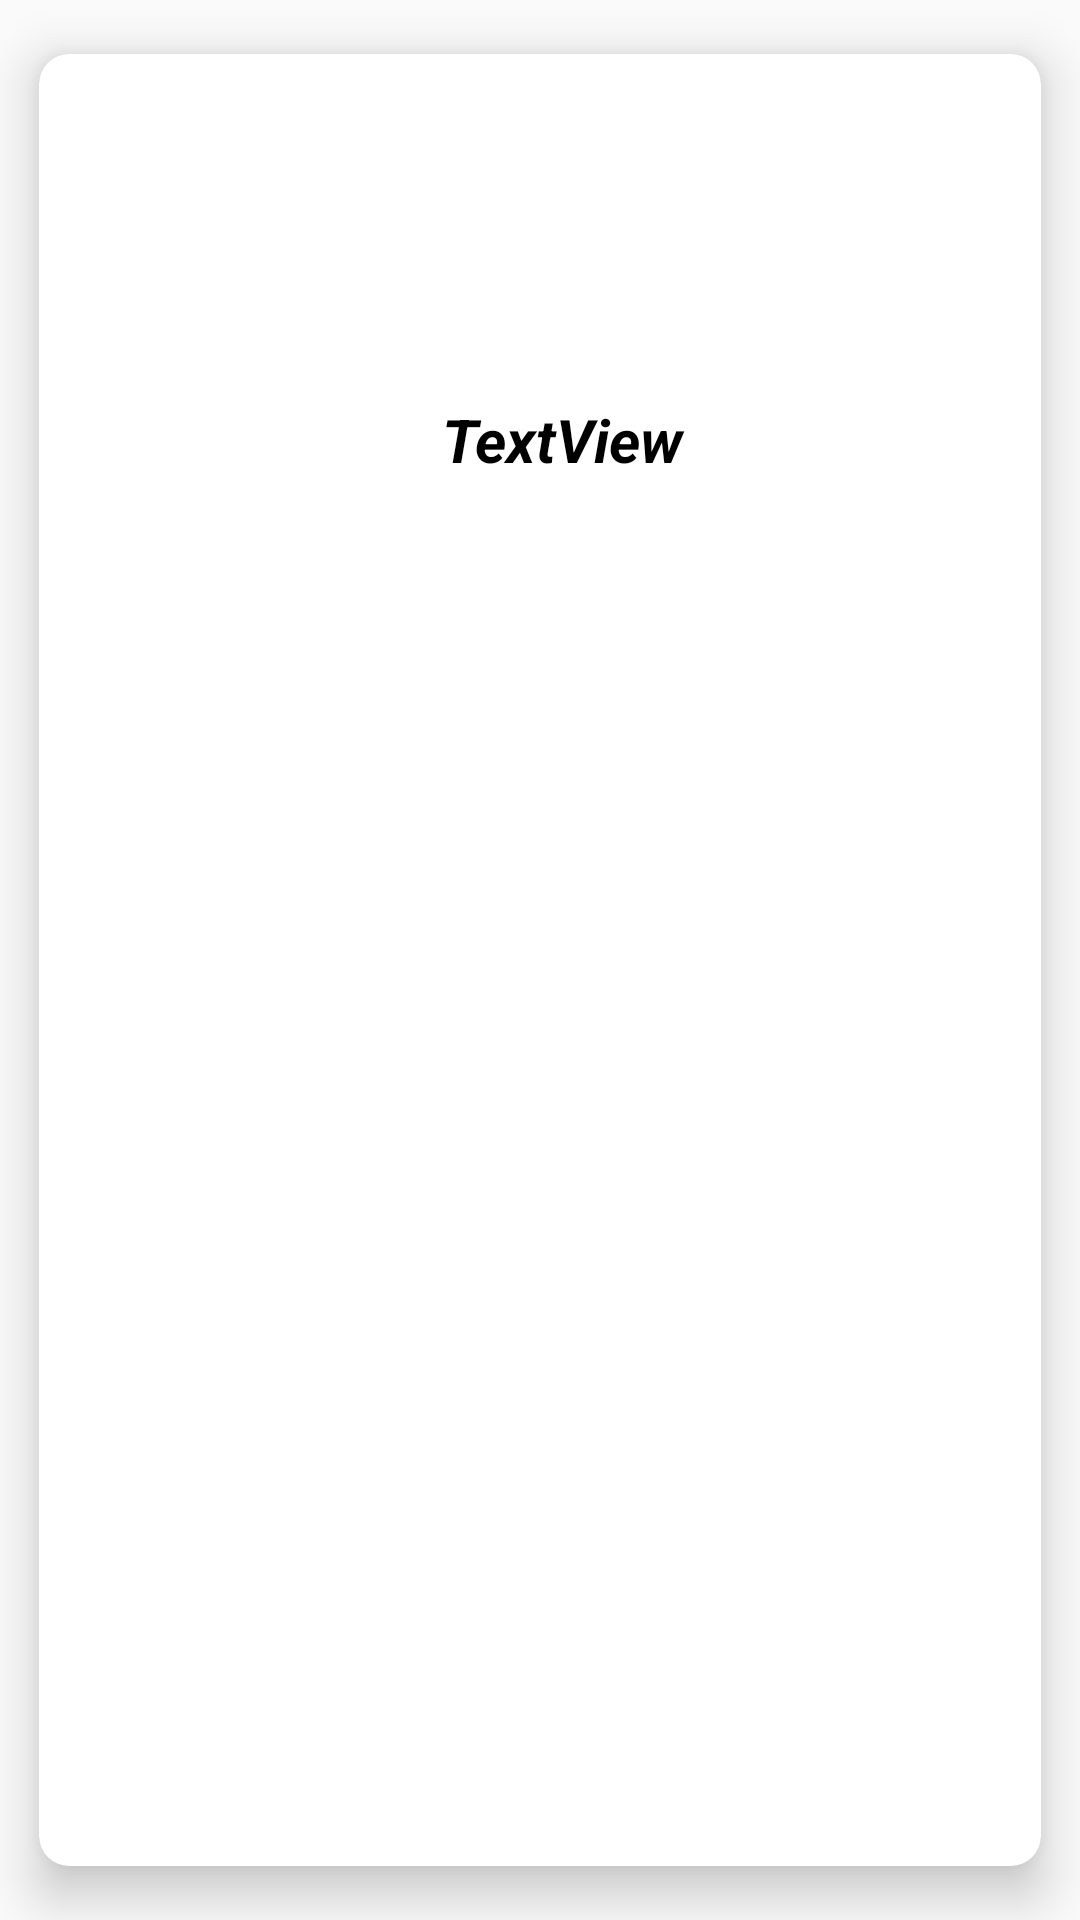

Layout XML and referenced resources for this Android screen:
<!-- AndroidManifest.xml: application theme AppTheme -->
<!-- res/layout/card_layout.xml -->
<?xml version="1.0" encoding="utf-8"?>
<androidx.cardview.widget.CardView
    xmlns:android="http://schemas.android.com/apk/res/android"
    xmlns:app="http://schemas.android.com/apk/res-auto"
    xmlns:tools="http://schemas.android.com/tools"
    android:layout_width="match_parent"
    android:layout_height="wrap_content"
    android:gravity="center"
    app:cardElevation="10dp"
    app:cardCornerRadius="10dp"
    app:cardUseCompatPadding="true"
    android:orientation="vertical">

    <androidx.constraintlayout.widget.ConstraintLayout
        android:layout_width="match_parent"
        android:layout_height="150dp">

        <ImageView
            android:id="@+id/imageView2"
            android:layout_width="415dp"
            android:layout_height="100dp"
            android:layout_marginTop="10dp"
            android:layout_marginBottom="150dp"
            app:layout_constraintBottom_toTopOf="@+id/textView2"
            app:layout_constraintEnd_toEndOf="parent"
            app:layout_constraintStart_toStartOf="parent"
            app:layout_constraintTop_toTopOf="parent"
            app:layout_constraintVertical_bias="0.013"
            tools:srcCompat="@tools:sample/backgrounds/scenic" />

        <TextView
            android:id="@+id/textView2"
            android:layout_width="232dp"
            android:layout_height="44dp"
            android:paddingTop="17dp"
            android:layout_marginBottom="8dp"
            android:gravity="center"
            android:text="TextView"
            android:textColor="#000"
            android:textSize="20sp"
            android:textStyle="bold|italic"
            app:layout_constraintBottom_toBottomOf="parent"
            app:layout_constraintEnd_toEndOf="parent"
            app:layout_constraintHorizontal_bias="0.571"
            app:layout_constraintStart_toStartOf="parent" />
    </androidx.constraintlayout.widget.ConstraintLayout>


</androidx.cardview.widget.CardView>
<!-- resources referenced by this layout -->
<resources>
  <style name="AppTheme" parent="Theme.AppCompat.Light.DarkActionBar">
          
          <item name="colorPrimary">@color/colorPrimary</item>
          <item name="colorPrimaryDark">@color/colorPrimaryDark</item>
          <item name="colorAccent">#27A397</item>
      </style>
  <color name="colorPrimary">#7ed6df</color>
  <color name="colorPrimaryDark">#01a3a4</color>
</resources>
